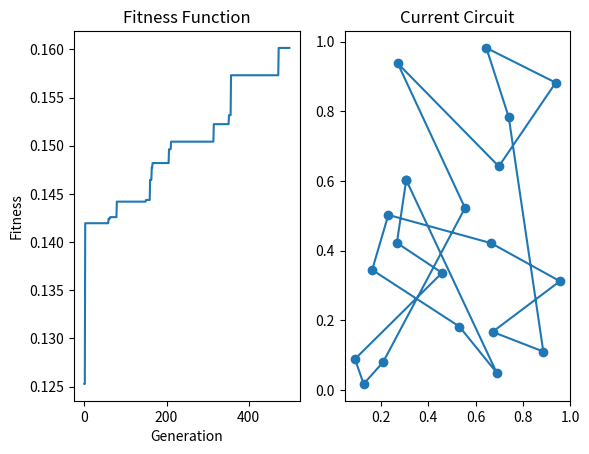

Here is the Python script that generated this plot:
import numpy as np
import matplotlib.pyplot as plt
import random

# Parameters
num_cities = 20
population_size = 100
mutation_rate = 0.01
num_generations = 500

# Generate random cities
cities = np.random.rand(num_cities, 2)

# Distance matrix
def calculate_distance_matrix(cities):
    num_cities = len(cities)
    distance_matrix = np.zeros((num_cities, num_cities))
    for i in range(num_cities):
        for j in range(i + 1, num_cities):
            distance = np.linalg.norm(cities[i] - cities[j])
            distance_matrix[i, j] = distance
            distance_matrix[j, i] = distance
    return distance_matrix

distance_matrix = calculate_distance_matrix(cities)

# Fitness function
def calculate_fitness(route):
    return 1 / np.sum([distance_matrix[route[i], route[i + 1]] for i in range(len(route) - 1)])

# Create initial population
def create_initial_population(population_size, num_cities):
    population = []
    for _ in range(population_size):
        route = np.random.permutation(num_cities)
        population.append(route)
    return population

# Selection
def selection(population, fitnesses):
    idx = np.random.choice(len(population), size=2, p=fitnesses / np.sum(fitnesses))
    return population[idx[0]], population[idx[1]]

# Crossover
def crossover(parent1, parent2):
    size = len(parent1)
    start, end = sorted(random.sample(range(size), 2))
    child = [None] * size
    child[start:end] = parent1[start:end]
    pointer = 0
    for i in range(size):
        if parent2[i] not in child:
            while child[pointer] is not None:
                pointer += 1
            child[pointer] = parent2[i]
    return child

# Mutation
def mutate(route, mutation_rate):
    for i in range(len(route)):
        if random.random() < mutation_rate:
            j = random.randint(0, len(route) - 1)
            route[i], route[j] = route[j], route[i]
    return route

# Genetic Algorithm
def genetic_algorithm(cities, population_size, mutation_rate, num_generations):
    population = create_initial_population(population_size, len(cities))
    best_route = None
    best_fitness = 0
    fitness_history = []

    for generation in range(num_generations):
        fitnesses = np.array([calculate_fitness(route) for route in population])
        best_idx = np.argmax(fitnesses)
        if fitnesses[best_idx] > best_fitness:
            best_fitness = fitnesses[best_idx]
            best_route = population[best_idx]

        fitness_history.append(best_fitness)

        new_population = []
        for _ in range(population_size):
            parent1, parent2 = selection(population, fitnesses)
            child = crossover(parent1, parent2)
            child = mutate(child, mutation_rate)
            new_population.append(child)
        population = new_population

        # Visualization
        if generation % 10 == 0 or generation == num_generations - 1:
            plt.clf()
            plt.subplot(1, 2, 1)
            plt.plot(fitness_history)
            plt.title('Fitness Function')
            plt.xlabel('Generation')
            plt.ylabel('Fitness')

            plt.subplot(1, 2, 2)
            route = np.append(best_route, best_route[0])
            plt.plot(cities[route, 0], cities[route, 1], 'o-')
            plt.title('Current Circuit')
            plt.pause(0.01)

    plt.show()
    return best_route, best_fitness

# Run the Genetic Algorithm
best_route, best_fitness = genetic_algorithm(cities, population_size, mutation_rate, num_generations)
print(f'Best route: {best_route}')
print(f'Best fitness: {best_fitness}')